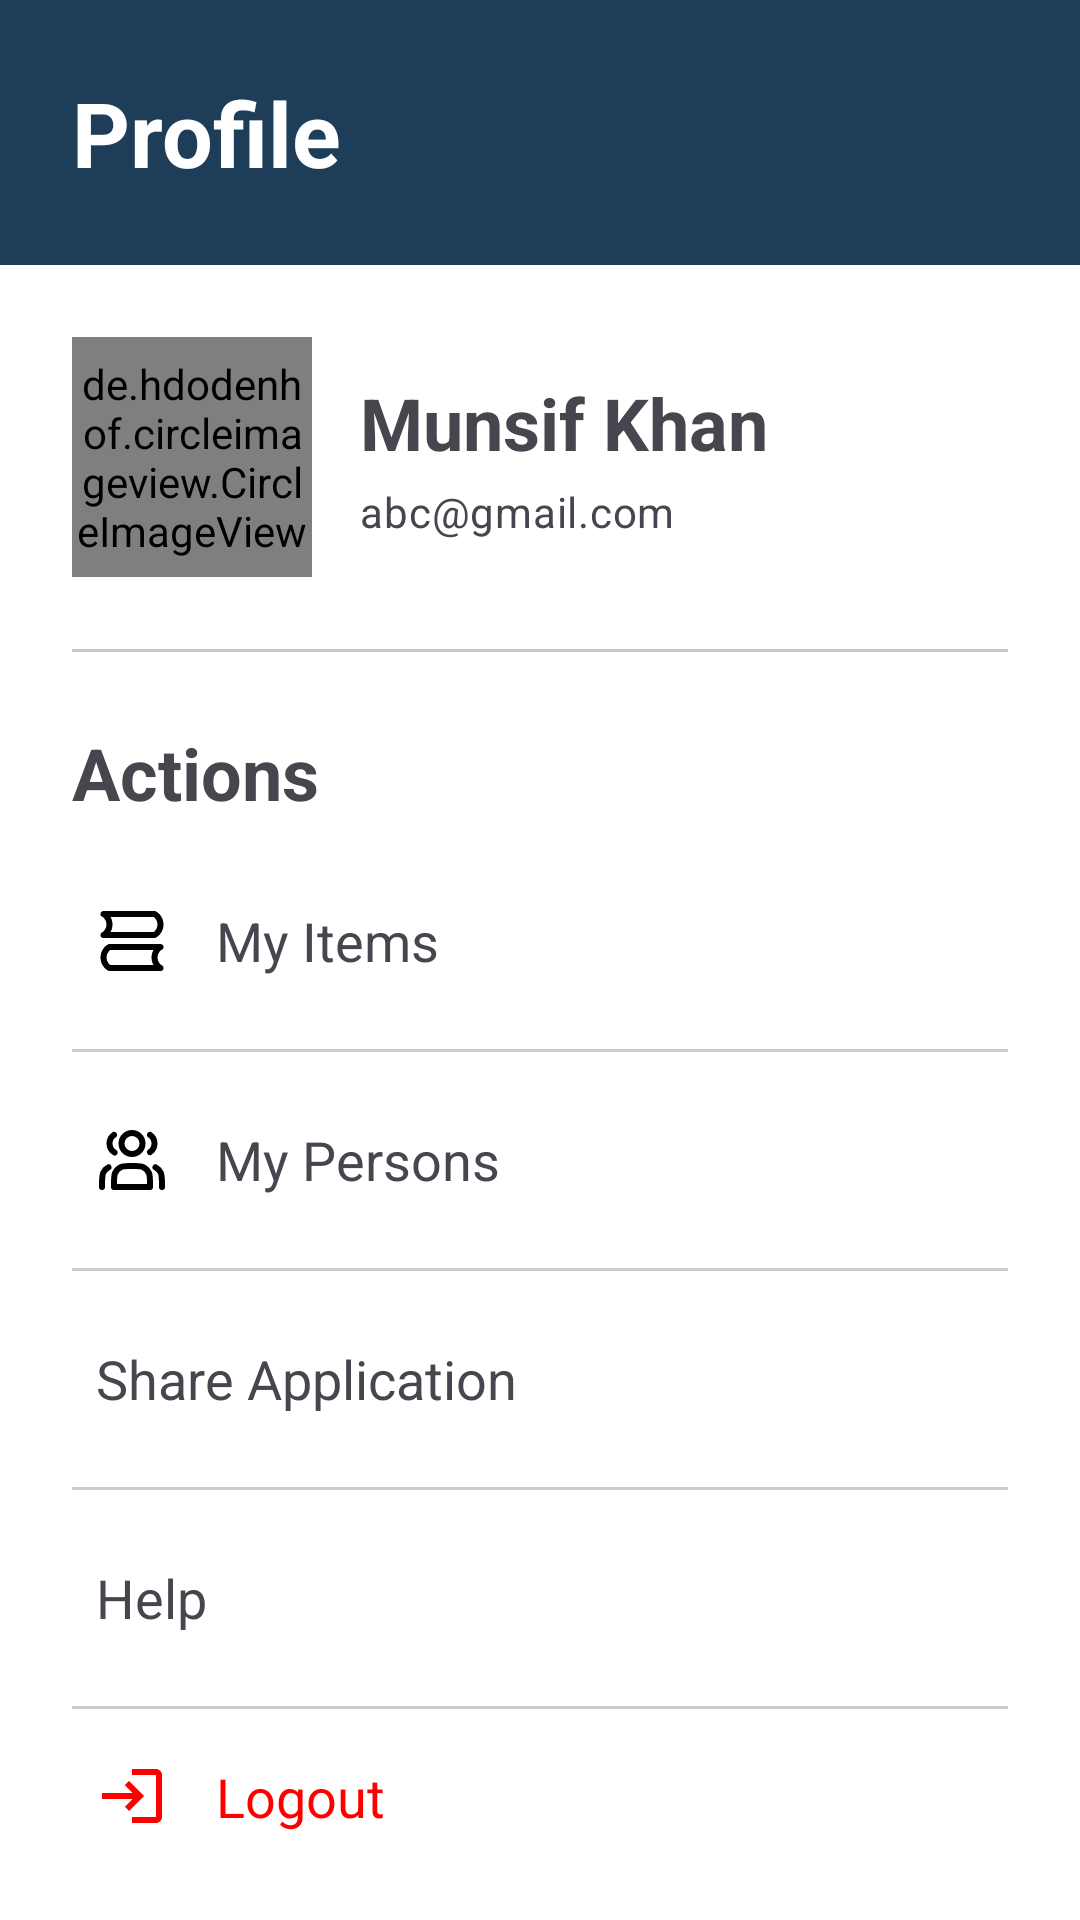

The Android layout XML behind this screen, and the referenced resources:
<!-- AndroidManifest.xml: application theme Theme.LostFound -->
<!-- res/layout/fragment_profile.xml -->
<?xml version="1.0" encoding="utf-8"?>
<LinearLayout xmlns:android="http://schemas.android.com/apk/res/android"
    xmlns:app="http://schemas.android.com/apk/res-auto"
    xmlns:tools="http://schemas.android.com/tools"
    android:layout_width="match_parent"
    android:layout_height="match_parent"
    android:orientation="vertical"
    tools:context=".ProfileFragment">

    
    <RelativeLayout
        android:layout_width="match_parent"
        android:layout_height="wrap_content"
        android:layout_margin="24dp">

        <TextView
            android:layout_width="wrap_content"
            android:layout_height="wrap_content"
            android:text="Profile"
            android:textColor="@color/md_theme_light_onPrimary"
            android:textSize="30sp"
            android:textStyle="bold" />

    </RelativeLayout>

    
    <LinearLayout
        android:layout_width="match_parent"
        android:layout_height="match_parent"
        android:background="#FFFFFF"
        android:orientation="vertical"
        android:padding="24dp">

        
        <LinearLayout
            android:layout_width="match_parent"
            android:layout_height="wrap_content"
            android:layout_marginBottom="24dp"
            android:gravity="center_vertical"
            android:orientation="horizontal">

            <de.hdodenhof.circleimageview.CircleImageView
                android:id="@+id/profile_imageview"
                android:layout_width="80dp"
                android:layout_height="80dp"
                android:src="@drawable/male_avatar"
                app:civ_border_color="#FFFFFF"
                app:civ_border_width="2dp" />

            <LinearLayout
                android:layout_width="wrap_content"
                android:layout_height="wrap_content"
                android:layout_marginStart="16dp"
                android:orientation="vertical">

                <TextView
                    android:id="@+id/textViewname"
                    android:layout_width="wrap_content"
                    android:layout_height="wrap_content"
                    android:text="Munsif Khan"
                    android:textSize="24sp"
                    android:textStyle="bold" />

                <TextView
                    android:id="@+id/textViewemail"
                    android:layout_width="wrap_content"
                    android:layout_height="wrap_content"
                    android:layout_marginTop="4dp"
                    android:text="abc@gmail.com"
                    android:textAppearance="?attr/textAppearanceBodyMedium"
                    android:textColor="?android:attr/textColorSecondary" />

            </LinearLayout>

        </LinearLayout>

        <com.google.android.material.divider.MaterialDivider
            android:layout_width="match_parent"
            android:layout_height="wrap_content" />

        
        <TextView
            android:id="@+id/textView2"
            android:layout_width="wrap_content"
            android:layout_height="wrap_content"
            android:layout_marginTop="24dp"
            android:layout_marginBottom="16dp"
            android:text="Actions"
            android:textSize="24sp"
            android:textStyle="bold" />

        <TextView
            android:id="@+id/myitems"
            android:layout_width="match_parent"
            android:layout_height="wrap_content"
            android:drawableStart="@drawable/item_icon"
            android:drawablePadding="16dp"
            android:gravity="center_vertical"
            android:minHeight="48dp"
            android:paddingHorizontal="8dp"
            android:text="My Items"
            android:textSize="18sp" />

        <com.google.android.material.divider.MaterialDivider
            android:layout_width="match_parent"
            android:layout_height="wrap_content"
            android:layout_marginVertical="12dp"
            app:dividerColor="#CCCCCC" />

        <TextView
            android:id="@+id/mypersons"
            android:layout_width="match_parent"
            android:layout_height="wrap_content"
            android:drawableStart="@drawable/person_icon2"
            android:drawablePadding="16dp"
            android:gravity="center_vertical"
            android:minHeight="48dp"
            android:paddingHorizontal="8dp"
            android:text="My Persons"
            android:textSize="18sp" />

        <com.google.android.material.divider.MaterialDivider
            android:layout_width="match_parent"
            android:layout_height="wrap_content"
            android:layout_marginVertical="12dp"
            app:dividerColor="#CCCCCC" />

        <TextView
            android:id="@+id/shareapplication"
            android:layout_width="match_parent"
            android:layout_height="wrap_content"
            android:drawableStart="@drawable/baseline_person_search_24"
            android:drawablePadding="16dp"
            android:gravity="center_vertical"
            android:minHeight="48dp"
            android:paddingHorizontal="8dp"
            android:text="Share Application"
            android:textSize="18sp" />

        <com.google.android.material.divider.MaterialDivider
            android:layout_width="match_parent"
            android:layout_height="wrap_content"
            android:layout_marginVertical="12dp"
            app:dividerColor="#CCCCCC" />

        <TextView
            android:id="@+id/helpbutton"
            android:layout_width="match_parent"
            android:layout_height="wrap_content"
            android:drawableStart="@drawable/baseline_help_24"
            android:drawablePadding="16dp"
            android:gravity="center_vertical"
            android:minHeight="48dp"
            android:paddingHorizontal="8dp"
            android:text="Help"
            android:textSize="18sp" />

        <com.google.android.material.divider.MaterialDivider
            android:layout_width="match_parent"
            android:layout_height="wrap_content"
            android:layout_marginVertical="12dp"
            app:dividerColor="#CCCCCC" />

        <TextView
            android:id="@+id/logout"
            android:layout_width="match_parent"
            android:layout_height="wrap_content"
            android:drawableStart="@drawable/baseline_login_24"
            android:drawablePadding="16dp"
            android:gravity="center_vertical"
            android:minHeight="48dp"
            android:paddingHorizontal="8dp"
            android:text="Logout"
            android:textColor="#FF0000"
            android:textSize="18sp"
            android:tint="#FF0000" />

        <com.google.android.material.divider.MaterialDivider
            android:layout_width="match_parent"
            android:layout_height="wrap_content"
            android:layout_marginVertical="12dp"
            app:dividerColor="#CCCCCC" />

        
        <Space
            android:layout_width="match_parent"
            android:layout_height="0dp"
            android:layout_weight="1" />

        
        <TextView
            android:layout_width="match_parent"
            android:layout_height="wrap_content"
            android:gravity="center"
            android:text="Version : FUUAST 1.0.0"
            android:textColor="#999999"
            android:textSize="14sp" />

    </LinearLayout>

</LinearLayout>




<!-- resources referenced by this layout -->
<resources>
  <color name="md_theme_light_onPrimary">#FFFFFF</color>
  <!-- drawable baseline_login_24 (drawable) -->
  <vector android:height="24dp" android:tint="#FF0000"
      android:viewportHeight="24" android:viewportWidth="24"
      android:width="24dp" xmlns:android="http://schemas.android.com/apk/res/android">
      <path android:fillColor="#FF0000" android:pathData="M11,7L9.6,8.4l2.6,2.6H2v2h10.2l-2.6,2.6L11,17l5,-5L11,7zM20,19h-8v2h8c1.1,0 2,-0.9 2,-2V5c0,-1.1 -0.9,-2 -2,-2h-8v2h8V19z"/>
  </vector>
  <!-- drawable item_icon (drawable) -->
  <vector xmlns:android="http://schemas.android.com/apk/res/android"
      android:width="24dp"
      android:height="24dp"
      android:viewportWidth="24"
      android:viewportHeight="24">
    <path
        android:pathData="M2.5,3H19.5C19.5,3 21.5,4 21.5,6.5C21.5,9 19.5,10 19.5,10H2.5C2.5,10 4.5,9 4.5,6.5C4.5,4 2.5,3 2.5,3Z"
        android:strokeLineJoin="round"
        android:strokeWidth="2"
        android:fillColor="#00000000"
        android:strokeColor="#000000"
        android:strokeLineCap="round"/>
    <path
        android:pathData="M21.5,14H4.5C4.5,14 2.5,15 2.5,17.5C2.5,20 4.5,21 4.5,21H21.5C21.5,21 19.5,20 19.5,17.5C19.5,15 21.5,14 21.5,14Z"
        android:strokeLineJoin="round"
        android:strokeWidth="2"
        android:fillColor="#00000000"
        android:strokeColor="#000000"
        android:strokeLineCap="round"/>
  </vector>
  <color name="md_theme_light_primary">#1E3D58</color>
  <color name="md_theme_light_primaryContainer">#CEE5FF</color>
  <color name="md_theme_light_onPrimaryContainer">#001D33</color>
  <color name="md_theme_light_secondary">#00677D</color>
  <color name="md_theme_light_onSecondary">#FFFFFF</color>
  <color name="md_theme_light_secondaryContainer">#1E3D58</color>
  <color name="md_theme_light_onSecondaryContainer">#ffffff</color>
  <color name="md_theme_light_tertiary">#006686</color>
  <color name="md_theme_light_onTertiary">#FFFFFF</color>
  <color name="md_theme_light_tertiaryContainer">#C0E8FF</color>
  <color name="md_theme_light_onTertiaryContainer">#001E2B</color>
  <color name="md_theme_light_error">#BA1A1A</color>
  <color name="md_theme_light_errorContainer">#FFDAD6</color>
  <color name="md_theme_light_onError">#FFFFFF</color>
  <color name="md_theme_light_onErrorContainer">#410002</color>
  <color name="md_theme_light_background">#1E3D58</color>
  <color name="md_theme_light_onBackground">#1A1C1E</color>
  <color name="md_theme_light_surface">#FCFCFF</color>
  <color name="md_theme_light_onSurface">#1A1C1E</color>
  <color name="md_theme_light_surfaceVariant">#DEE3EB</color>
  <color name="md_theme_light_onSurfaceVariant">#42474E</color>
  <color name="md_theme_light_outline">#72777F</color>
  <color name="md_theme_light_inverseOnSurface">#F1F0F4</color>
  <color name="md_theme_light_inverseSurface">#2F3033</color>
  <color name="md_theme_light_inversePrimary">#98CBFF</color>
</resources>
